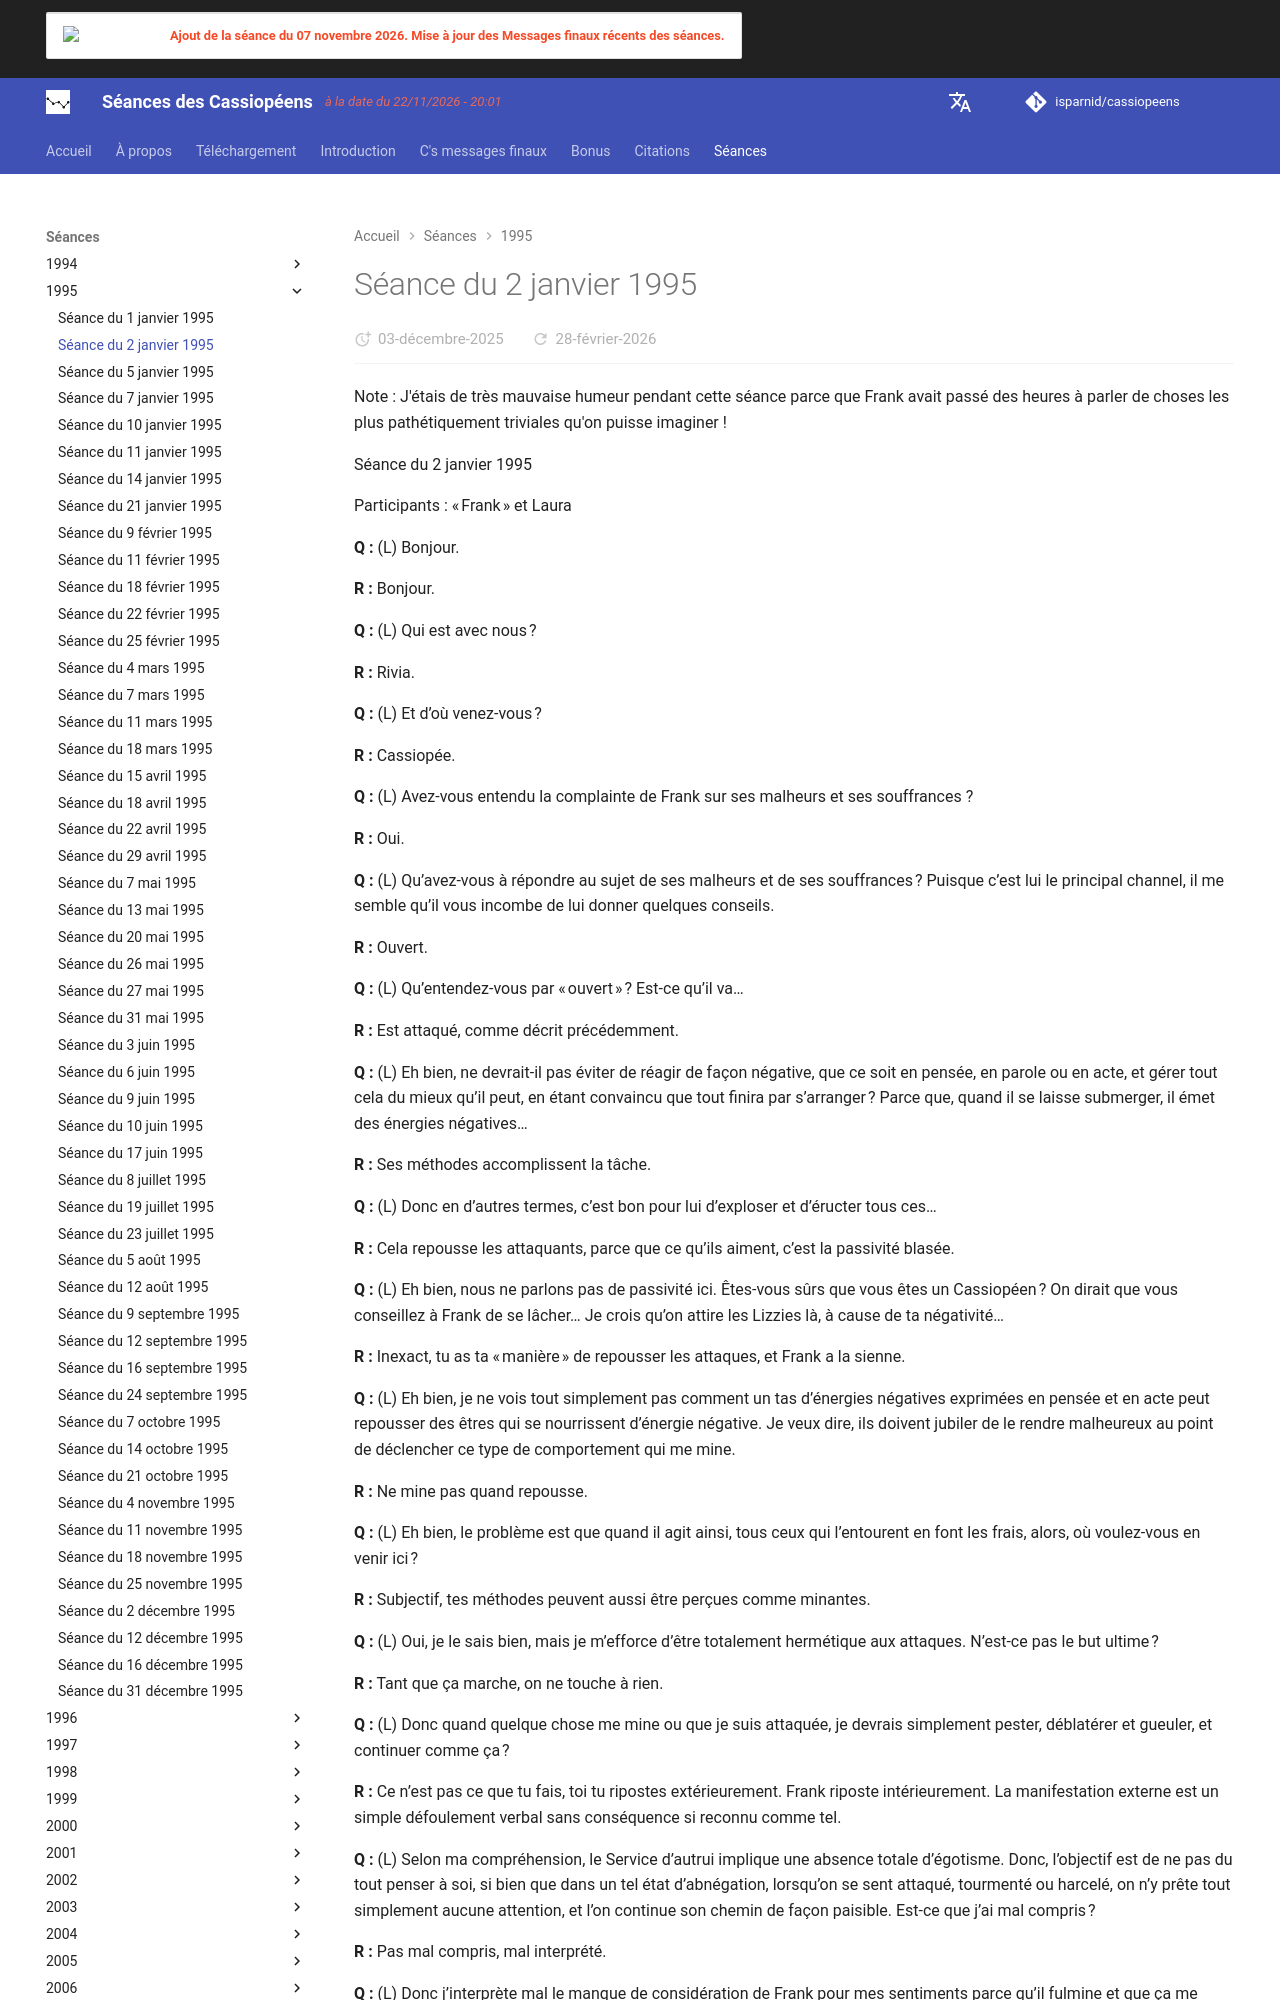

repository: isparnid/cassiopeens · page: séances/1995/1995-01-02/index.html · generator: mkdocs

---
title: "Séance du 2 janvier 1995"
date:
  created: 2026-01-24
  updated: 2026-01-24
---

# Séance du 2 janvier 1995

Note : J'étais de très mauvaise humeur pendant cette séance parce que Frank avait passé des heures à parler de choses les plus pathétiquement triviales qu'on puisse imaginer !

Séance du 2 janvier 1995

Participants : « Frank » et Laura

**Q :** (L) Bonjour.

**R :** Bonjour.

**Q :** (L) Qui est avec nous ?

**R :** Rivia.

**Q :** (L) Et d’où venez-vous ?

**R :** Cassiopée.

**Q :** (L) Avez-vous entendu la complainte de Frank sur ses malheurs et ses souffrances ?

**R :** Oui.

**Q :** (L) Qu’avez-vous à répondre au sujet de ses malheurs et de ses souffrances ? Puisque c’est lui le principal channel, il me semble qu’il vous incombe de lui donner quelques conseils.

**R :** Ouvert.

**Q :** (L) Qu’entendez-vous par « ouvert » ? Est-ce qu’il va…

**R :** Est attaqué, comme décrit précédemment.

**Q :** (L) Eh bien, ne devrait-il pas éviter de réagir de façon négative, que ce soit en pensée, en parole ou en acte, et gérer tout cela du mieux qu’il peut, en étant convaincu que tout finira par s’arranger ? Parce que, quand il se laisse submerger, il émet des énergies négatives…

**R :** Ses méthodes accomplissent la tâche.

**Q :** (L) Donc en d’autres termes, c’est bon pour lui d’exploser et d’éructer tous ces…

**R :** Cela repousse les attaquants, parce que ce qu’ils aiment, c’est la passivité blasée.

**Q :** (L) Eh bien, nous ne parlons pas de passivité ici. Êtes-vous sûrs que vous êtes un Cassiopéen ? On dirait que vous conseillez à Frank de se lâcher… Je crois qu’on attire les Lizzies là, à cause de ta négativité…

**R :** Inexact, tu as ta « manière » de repousser les attaques, et Frank a la sienne.

**Q :** (L) Eh bien, je ne vois tout simplement pas comment un tas d’énergies négatives exprimées en pensée et en acte peut repousser des êtres qui se nourrissent d’énergie négative. Je veux dire, ils doivent jubiler de le rendre malheureux au point de déclencher ce type de comportement qui me mine.

**R :** Ne mine pas quand repousse.

**Q :** (L) Eh bien, le problème est que quand il agit ainsi, tous ceux qui l’entourent en font les frais, alors, où voulez-vous en venir ici ?

**R :** Subjectif, tes méthodes peuvent aussi être perçues comme minantes.

**Q :** (L) Oui, je le sais bien, mais je m’efforce d’être totalement hermétique aux attaques. N’est-ce pas le but ultime ?

**R :** Tant que ça marche, on ne touche à rien.

**Q :** (L) Donc quand quelque chose me mine ou que je suis attaquée, je devrais simplement pester, déblatérer et gueuler, et continuer comme ça ?

**R :** Ce n’est pas ce que tu fais, toi tu ripostes extérieurement. Frank riposte intérieurement. La manifestation externe est un simple défoulement verbal sans conséquence si reconnu comme tel.

**Q :** (L) Selon ma compréhension, le Service d’autrui implique une absence totale d’égotisme. Donc, l’objectif est de ne pas du tout penser à soi, si bien que dans un tel état d’abnégation, lorsqu’on se sent attaqué, tourmenté ou harcelé, on n’y prête tout simplement aucune attention, et l’on continue son chemin de façon paisible. Est-ce que j’ai mal compris ?

**R :** Pas mal compris, mal interprété.

**Q :** (L) Donc j’interprète mal le manque de considération de Frank pour mes sentiments parce qu’il fulmine et que ça me mine… son attitude est en fait SDA, et c’est simplement ma subjectivité qui fait que je le prends mal, et donc, je devrais éliminer ma subjectivité pour lui rendre service afin qu’il puisse continuer à vomir sa bile et donc ne pas me miner, c’est ce que vous voulez dire ?

**R :** À côté de la plaque.

**Q :** (L) C’est pourtant ce que vous dites.

**R :** Tu veux croire que c’est ce que nous disons, mais ce n’est pas le cas ; nous disons que tous devraient s’efforcer d’être objectifs.
